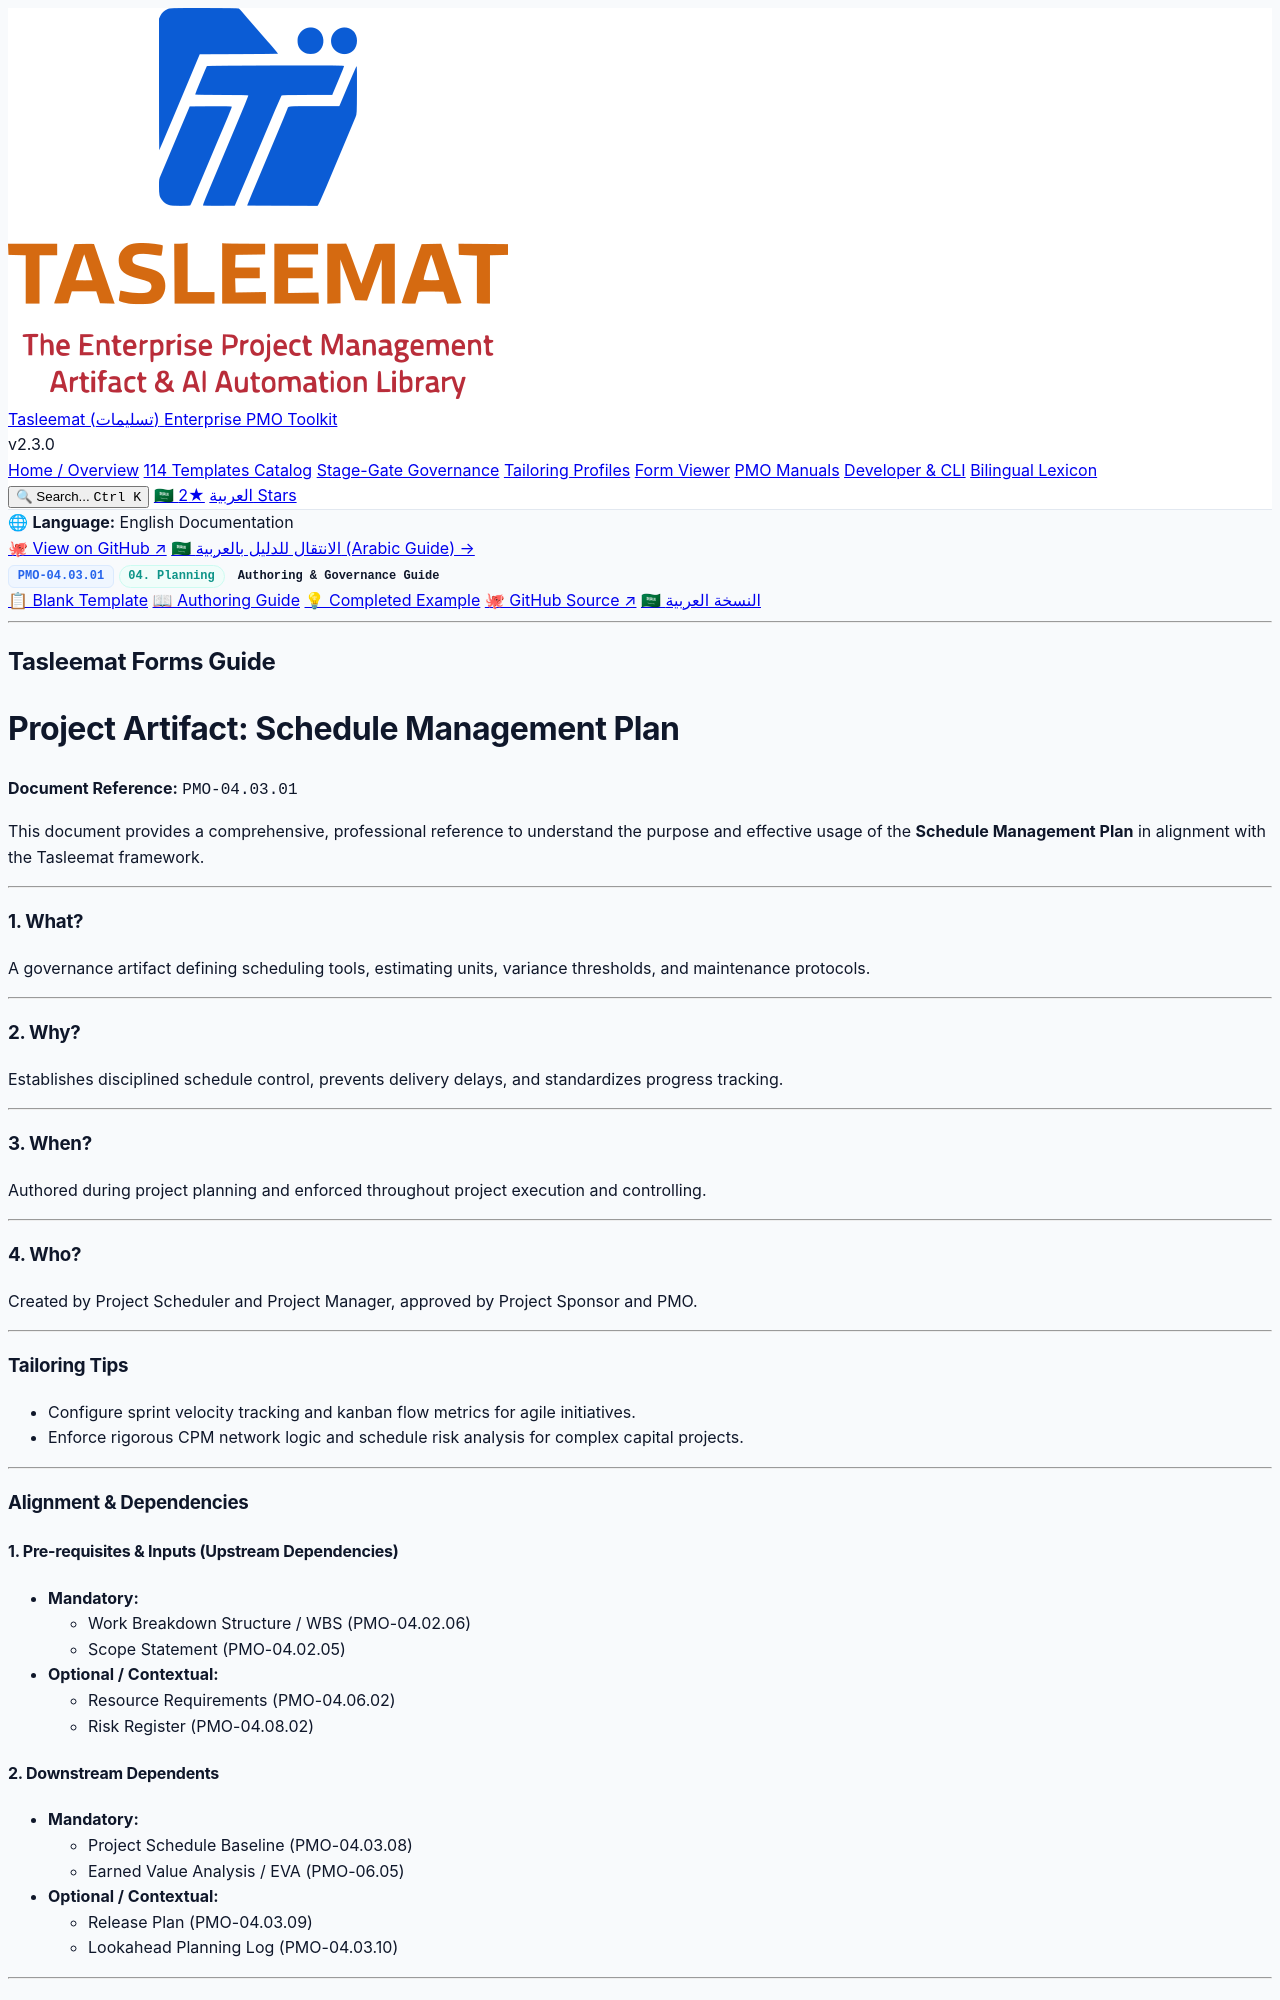

repository: fakhruldeen/Tasleemat · page: guides/en/04_Planning/03_Schedule/04_03_01_Schedule_Management_Plan_Guide.html · generator: jekyll

<div class="lang-switch-bar">
  <span class="lang-switch-label">🌐 <strong>Language:</strong> English Documentation</span>
  <div class="lang-switch-actions">
    <a class="lang-switch-btn github-btn" href="https://github.com/fakhruldeen/Tasleemat/blob/main/forms/en/04_Planning/03_Schedule/01_Schedule_Management_Plan/04_03_01_Schedule_Management_Plan_Guide.md" target="_blank" rel="noopener noreferrer">🐙 View on GitHub ↗</a>
    <a class="lang-switch-btn" href="../../../ar/04_التخطيط/03_الجدول_الزمني/04_03_01_خطة_إدارة_الجدول_الزمني_دليل.html">🇸🇦 الانتقال للدليل بالعربية (Arabic Guide) →</a>
  </div>
</div>

<div class="deliverable-header-card">
  <div class="deliverable-badge-row">
    <span class="badge badge-code">PMO-04.03.01</span>
    <span class="badge badge-phase">04. Planning</span>
    <span class="badge badge-type">Authoring & Governance Guide</span>
  </div>
  <div class="deliverable-nav-pills">
    <a class="nav-pill" href="../../../../forms/en/04_Planning/03_Schedule/04_03_01_Schedule_Management_Plan_Template.html">📋 Blank Template</a>
    <a class="nav-pill active" href="#">📖 Authoring Guide</a>
    <a class="nav-pill" href="../../../../examples/en/04_Planning/03_Schedule/04_03_01_Schedule_Management_Plan_Example.html">💡 Completed Example</a>
    <a class="nav-pill github-pill" href="https://github.com/fakhruldeen/Tasleemat/blob/main/forms/en/04_Planning/03_Schedule/01_Schedule_Management_Plan/04_03_01_Schedule_Management_Plan_Guide.md" target="_blank" rel="noopener noreferrer">🐙 GitHub Source ↗</a>
    <a class="nav-pill lang-pill" href="../../../ar/04_التخطيط/03_الجدول_الزمني/04_03_01_خطة_إدارة_الجدول_الزمني_دليل.html">🇸🇦 النسخة العربية</a>
  </div>
</div>

---

---
type: Form
lang: en
layout: default
title: Schedule Management Plan
nav_order: 1
token_pointer: /_tokens/forms/en/04_Planning/03_Schedule/01_Schedule_Management_Plan/04_03_01_Schedule_Management_Plan_Guide.npy
token_count: 810
tokenizer_model_id: tiktoken/o200k_base
created_at: '2026-10-06T16:05:28.968581+00:00'
form_id: PMO-04.03.01
status: approved
---

<div dir="ltr" style="font-family: Arial, sans-serif; line-height: 1.6;" markdown="1">

## Tasleemat Forms Guide
# Project Artifact: Schedule Management Plan

**Document Reference:** `PMO-04.03.01`

This document provides a comprehensive, professional reference to understand
the purpose and effective usage of the **Schedule Management Plan** in alignment with the
Tasleemat framework.

---

### 1. What?
A governance artifact defining scheduling tools, estimating units, variance thresholds, and maintenance protocols.

---

### 2. Why?
Establishes disciplined schedule control, prevents delivery delays, and standardizes progress tracking.

---

### 3. When?
Authored during project planning and enforced throughout project execution and controlling.

---

### 4. Who?
Created by Project Scheduler and Project Manager, approved by Project Sponsor and PMO.

---

### Tailoring Tips
*   Configure sprint velocity tracking and kanban flow metrics for agile initiatives.
*   Enforce rigorous CPM network logic and schedule risk analysis for complex capital projects.

---

### Alignment & Dependencies

#### 1. Pre-requisites & Inputs (Upstream Dependencies)
*   **Mandatory:**
    *   Work Breakdown Structure / WBS (PMO-04.02.06)
    *   Scope Statement (PMO-04.02.05)
*   **Optional / Contextual:**
    *   Resource Requirements (PMO-04.06.02)
    *   Risk Register (PMO-04.08.02)
